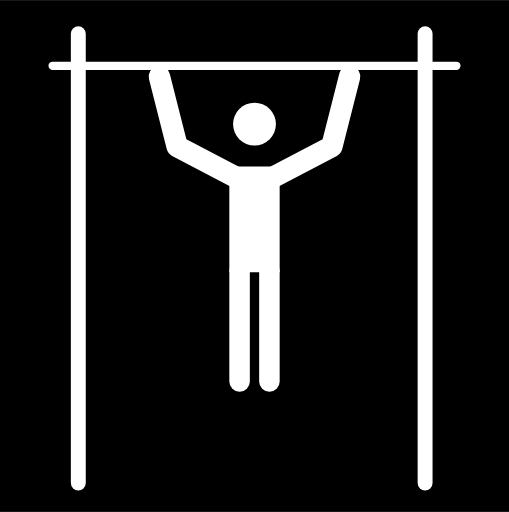
t = 0.00 s
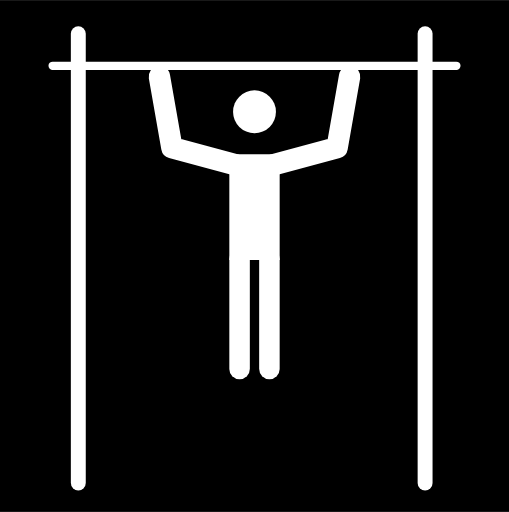
t = 0.19 s
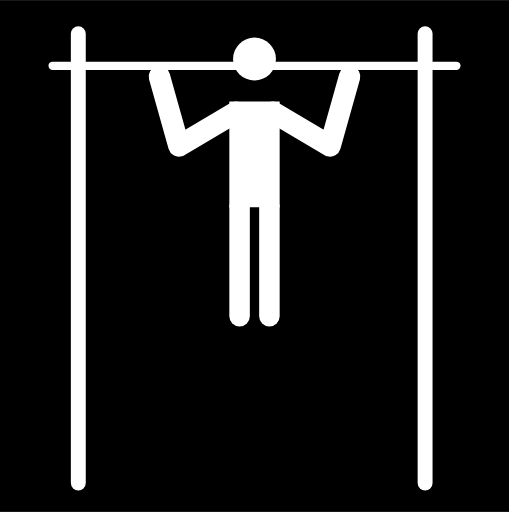
t = 0.38 s
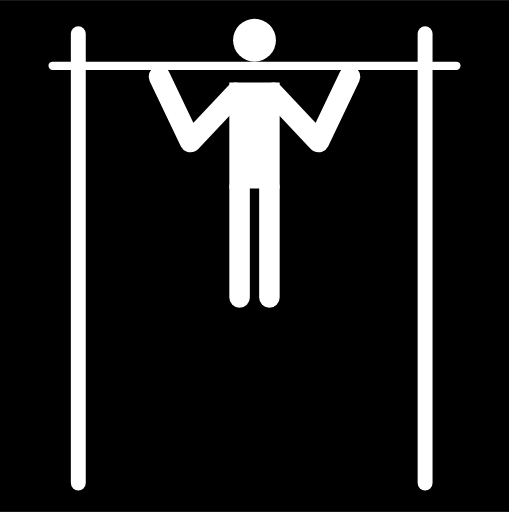
t = 0.58 s
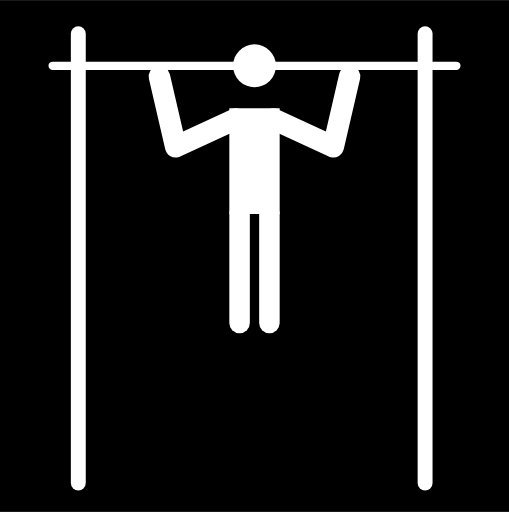
t = 0.77 s
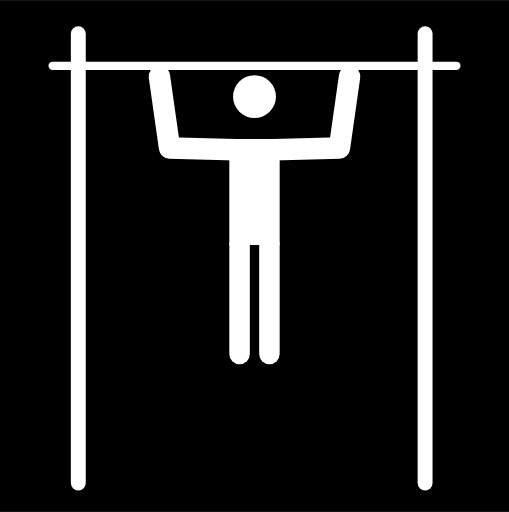
t = 0.88 s

The animated SVG that drew these frames (rendered in a browser with its animation timeline set to each time). Animation: 3 SMIL elements (animate=2,animateTransform=1); one cycle of 1.15 s, repeats indefinitely.

<svg xmlns="http://www.w3.org/2000/svg" viewBox="0 0 546 549" class="lu-logo" role="img" aria-label="LEVEL-UP">
<rect width="546" height="549" fill="#000"/>
<g fill="#fff">
<rect x="76" y="28" width="16" height="498" rx="8"/><rect x="448" y="28" width="16" height="498" rx="8"/>
<rect x="52" y="66" width="442" height="9" rx="4.5"/>
</g>
<g fill="none" stroke="#fff" stroke-width="23" stroke-linecap="round" stroke-linejoin="round">
<path d="M171 82L190 157L253 190"><animate attributeName="d" values="M171 82L190 157L253 190;M171 82L190 157L253 190;M171 82L190 157L253 190;M171 82L190 157L253 190;M171 82L190 157L253 190;M171 82L190 157L253 190;M171 82L189.5 157.1L253 189.2;M171 82L188.5 157.4L253 187.4;M171 82L187.2 157.7L253 184.7;M171 82L185.8 157.9L253 181.1;M171 82L184.4 158.2L253 176.9;M171 82L183.2 158.4L253 172;M171 82L182.3 158.5L253 166.7;M171 82L181.9 158.6L253 160.9;M171 82L182 158.6L253 154.9;M171 82L182.6 158.5L253 148.7;M171 82L183.7 158.3L253 142.5;M171 82L185.3 158L253 136.3;M171 82L187.4 157.6L253 130.2;M171 82L189.8 157.1L253 124.5;M171 82L192.5 156.3L253 119;M171 82L195.2 155.5L253 114.1;M171 82L197.8 154.6L253 109.7;M171 82L200.2 153.6L253 106;M171 82L202.2 152.8L253 103.1;M171 82L203.5 152.2L253 101.1;M171 82L204.2 151.9L253 100.1;M171 82L204.3 151.8L253 100;M171 82L204.3 151.8L253 100;M171 82L204.3 151.8L253 100;M171 82L204.3 151.8L253 100;M171 82L204.3 151.8L253 100;M171 82L204.1 151.9L253 100.3;M171 82L203.3 152.3L253 101.4;M171 82L202 152.9L253 103.4;M171 82L200.2 153.7L253 106.1;M171 82L198 154.5L253 109.4;M171 82L195.7 155.3L253 113.2;M171 82L193.2 156.1L253 117.6;M171 82L190.8 156.8L253 122.3;M171 82L188.5 157.4L253 127.4;M171 82L186.4 157.8L253 132.8;M171 82L184.7 158.1L253 138.3;M171 82L183.4 158.4L253 143.9;M171 82L182.5 158.5L253 149.5;M171 82L182 158.6L253 155;M171 82L181.9 158.6L253 160.5;M171 82L182.2 158.5L253 165.7;M171 82L182.9 158.4L253 170.6;M171 82L183.9 158.3L253 175.1;M171 82L185.1 158.1L253 179.2;M171 82L186.4 157.8L253 182.7;M171 82L187.7 157.6L253 185.6;M171 82L188.8 157.3L253 187.9;M171 82L189.6 157.1L253 189.3;M171 82L190 157L253 190;M171 82L190 157L253 190;M171 82L190 157L253 190;M171 82L190 157L253 190;M171 82L190 157L253 190;M171 82L190 157L253 190" dur="1.15s" keyTimes="0;0.0167;0.0333;0.05;0.0667;0.0833;0.1;0.1167;0.1333;0.15;0.1667;0.1833;0.2;0.2167;0.2333;0.25;0.2667;0.2833;0.3;0.3167;0.3333;0.35;0.3667;0.3833;0.4;0.4167;0.4333;0.45;0.4667;0.4833;0.5;0.5167;0.5333;0.55;0.5667;0.5833;0.6;0.6167;0.6333;0.65;0.6667;0.6833;0.7;0.7167;0.7333;0.75;0.7667;0.7833;0.8;0.8167;0.8333;0.85;0.8667;0.8833;0.9;0.9167;0.9333;0.95;0.9667;0.9833;1" calcMode="linear" repeatCount="indefinite"/></path>
<path d="M375 82L356 157L293 190"><animate attributeName="d" values="M375 82L356 157L293 190;M375 82L356 157L293 190;M375 82L356 157L293 190;M375 82L356 157L293 190;M375 82L356 157L293 190;M375 82L356 157L293 190;M375 82L356.5 157.1L293 189.2;M375 82L357.5 157.4L293 187.4;M375 82L358.8 157.7L293 184.7;M375 82L360.2 157.9L293 181.1;M375 82L361.6 158.2L293 176.9;M375 82L362.8 158.4L293 172;M375 82L363.7 158.5L293 166.7;M375 82L364.1 158.6L293 160.9;M375 82L364 158.6L293 154.9;M375 82L363.4 158.5L293 148.7;M375 82L362.3 158.3L293 142.5;M375 82L360.7 158L293 136.3;M375 82L358.6 157.6L293 130.2;M375 82L356.2 157.1L293 124.5;M375 82L353.5 156.3L293 119;M375 82L350.8 155.5L293 114.1;M375 82L348.2 154.6L293 109.7;M375 82L345.8 153.6L293 106;M375 82L343.8 152.8L293 103.1;M375 82L342.5 152.2L293 101.1;M375 82L341.8 151.9L293 100.1;M375 82L341.7 151.8L293 100;M375 82L341.7 151.8L293 100;M375 82L341.7 151.8L293 100;M375 82L341.7 151.8L293 100;M375 82L341.7 151.8L293 100;M375 82L341.9 151.9L293 100.3;M375 82L342.7 152.3L293 101.4;M375 82L344 152.9L293 103.4;M375 82L345.8 153.7L293 106.1;M375 82L348 154.5L293 109.4;M375 82L350.3 155.3L293 113.2;M375 82L352.8 156.1L293 117.6;M375 82L355.2 156.8L293 122.3;M375 82L357.5 157.4L293 127.4;M375 82L359.6 157.8L293 132.8;M375 82L361.3 158.1L293 138.3;M375 82L362.6 158.4L293 143.9;M375 82L363.5 158.5L293 149.5;M375 82L364 158.6L293 155;M375 82L364.1 158.6L293 160.5;M375 82L363.8 158.5L293 165.7;M375 82L363.1 158.4L293 170.6;M375 82L362.1 158.3L293 175.1;M375 82L360.9 158.1L293 179.2;M375 82L359.6 157.8L293 182.7;M375 82L358.3 157.6L293 185.6;M375 82L357.2 157.3L293 187.9;M375 82L356.4 157.1L293 189.3;M375 82L356 157L293 190;M375 82L356 157L293 190;M375 82L356 157L293 190;M375 82L356 157L293 190;M375 82L356 157L293 190;M375 82L356 157L293 190" dur="1.15s" keyTimes="0;0.0167;0.0333;0.05;0.0667;0.0833;0.1;0.1167;0.1333;0.15;0.1667;0.1833;0.2;0.2167;0.2333;0.25;0.2667;0.2833;0.3;0.3167;0.3333;0.35;0.3667;0.3833;0.4;0.4167;0.4333;0.45;0.4667;0.4833;0.5;0.5167;0.5333;0.55;0.5667;0.5833;0.6;0.6167;0.6333;0.65;0.6667;0.6833;0.7;0.7167;0.7333;0.75;0.7667;0.7833;0.8;0.8167;0.8333;0.85;0.8667;0.8833;0.9;0.9167;0.9333;0.95;0.9667;0.9833;1" calcMode="linear" repeatCount="indefinite"/></path>
</g>
<g fill="#fff">
<animateTransform attributeName="transform" type="translate" values="0 0;0 0;0 0;0 0;0 0;0 -0;0 -0.8;0 -2.6;0 -5.3;0 -8.9;0 -13.1;0 -18;0 -23.3;0 -29.1;0 -35.1;0 -41.3;0 -47.5;0 -53.7;0 -59.8;0 -65.5;0 -71;0 -75.9;0 -80.3;0 -84;0 -86.9;0 -88.9;0 -89.9;0 -90;0 -90;0 -90;0 -90;0 -90;0 -89.7;0 -88.6;0 -86.6;0 -83.9;0 -80.6;0 -76.8;0 -72.4;0 -67.7;0 -62.6;0 -57.2;0 -51.7;0 -46.1;0 -40.5;0 -35;0 -29.5;0 -24.3;0 -19.4;0 -14.9;0 -10.8;0 -7.3;0 -4.4;0 -2.1;0 -0.7;0 -0;0 0;0 0;0 0;0 0;0 0" dur="1.15s" keyTimes="0;0.0167;0.0333;0.05;0.0667;0.0833;0.1;0.1167;0.1333;0.15;0.1667;0.1833;0.2;0.2167;0.2333;0.25;0.2667;0.2833;0.3;0.3167;0.3333;0.35;0.3667;0.3833;0.4;0.4167;0.4333;0.45;0.4667;0.4833;0.5;0.5167;0.5333;0.55;0.5667;0.5833;0.6;0.6167;0.6333;0.65;0.6667;0.6833;0.7;0.7167;0.7333;0.75;0.7667;0.7833;0.8;0.8167;0.8333;0.85;0.8667;0.8833;0.9;0.9167;0.9333;0.95;0.9667;0.9833;1" calcMode="linear" repeatCount="indefinite"/>
<circle cx="273" cy="133" r="23"/>
<path d="M246 178.5H300V292H246Z"/>
<rect x="246" y="280" width="22" height="140" rx="11"/><rect x="278" y="280" width="22" height="140" rx="11"/>
</g>
</svg>
